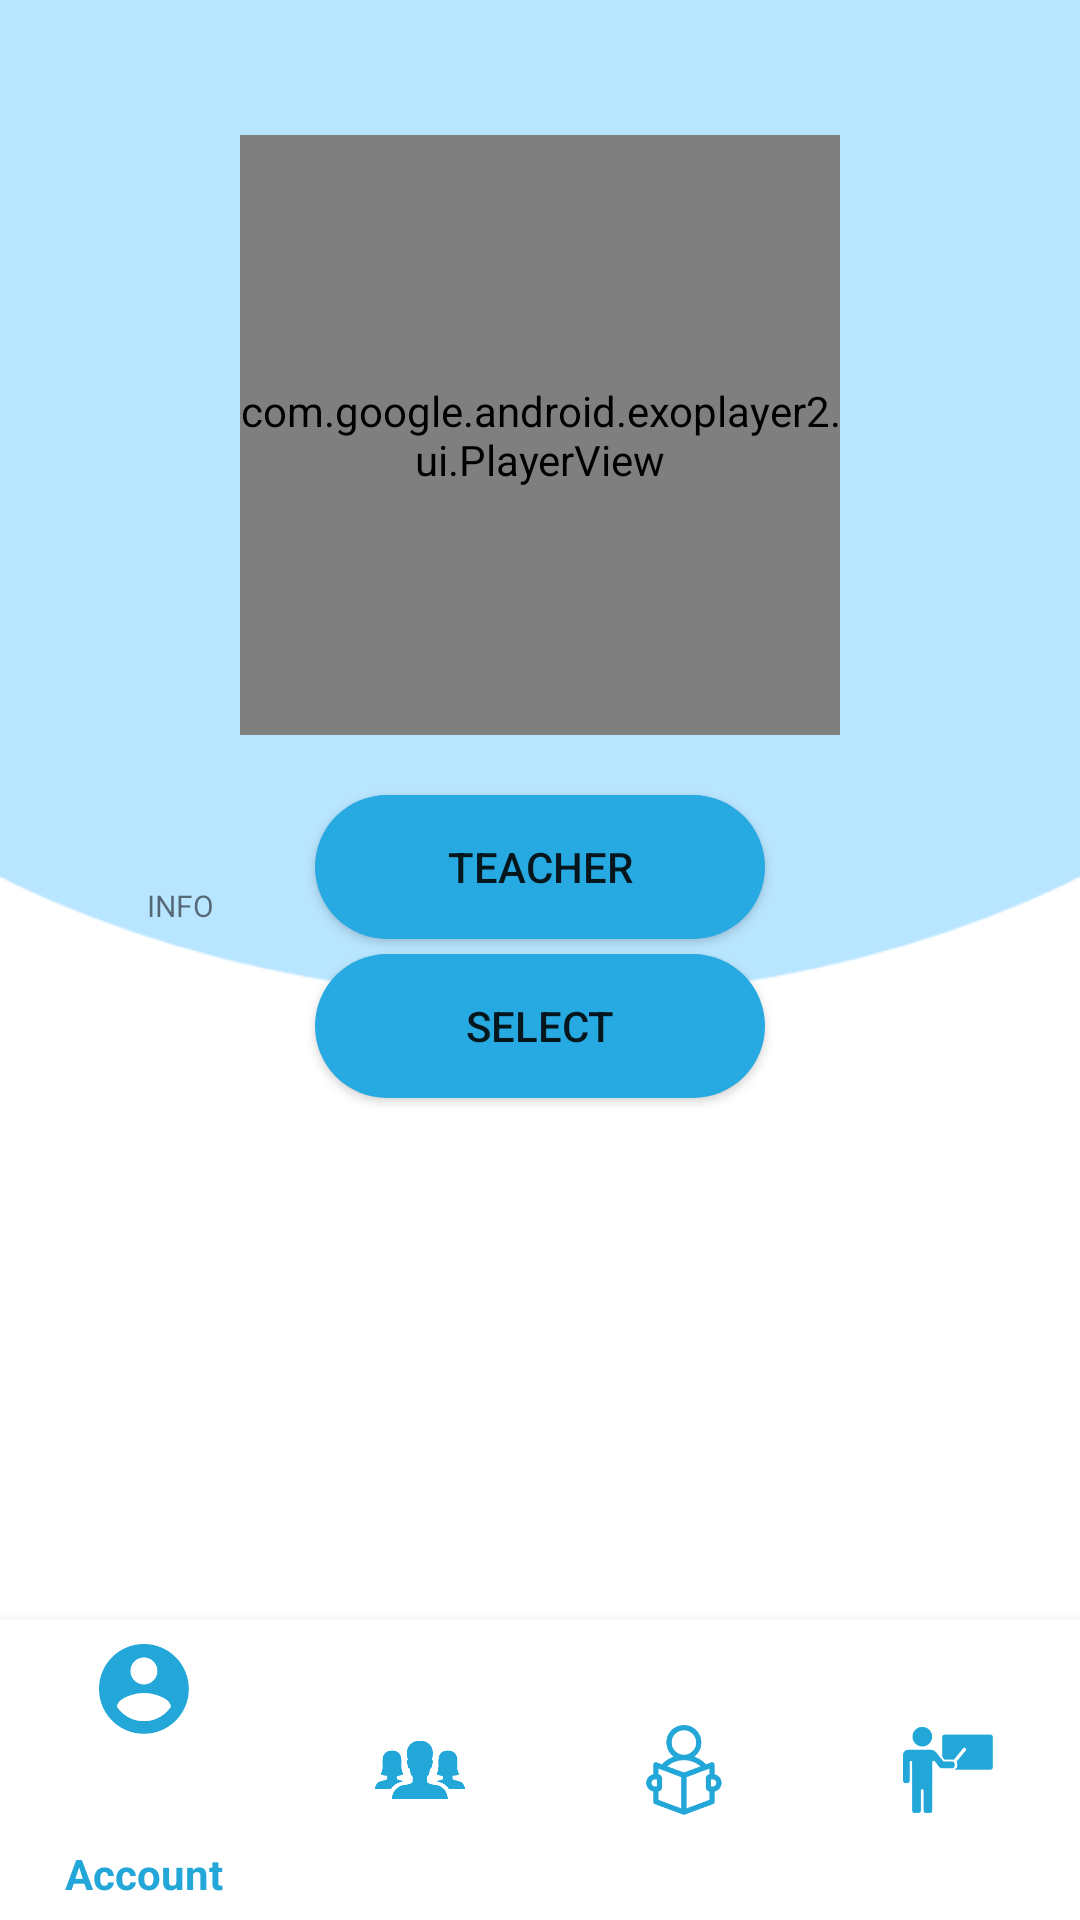

Write the Android layout XML for this screen, with the resource values it uses.
<!-- AndroidManifest.xml: application theme AppTheme -->
<!-- res/layout/activity_home.xml -->
<?xml version="1.0" encoding="utf-8"?>
<androidx.constraintlayout.widget.ConstraintLayout xmlns:android="http://schemas.android.com/apk/res/android"
    xmlns:app="http://schemas.android.com/apk/res-auto"
    xmlns:tools="http://schemas.android.com/tools"
    android:layout_width="match_parent"
    android:layout_height="match_parent"
    android:background="@drawable/google_pixel"
    android:clipChildren="false"
    android:orientation="vertical"
    android:id="@+id/headerCV">


    <com.google.android.exoplayer2.ui.PlayerView
        android:id="@+id/video_view"
        android:layout_width="@dimen/width_200x"
        android:layout_height="200dp"
        android:layout_marginTop="@dimen/margin_45x"
         app:layout_constraintStart_toStartOf="parent"
        app:layout_constraintEnd_toEndOf="parent"
        app:layout_constraintBottom_toTopOf="@+id/teacher_tv"
        app:layout_constraintTop_toTopOf="parent"
        app:show_timeout="0"
        app:hide_on_touch="false"
        app:use_controller="false"
        app:resize_mode="fill"
        />

    <ImageView
        android:id="@+id/imgInfo"
        android:layout_width="80dp"
        android:layout_height="50dp"
        android:layout_marginEnd="24dp"
        android:layout_marginStart="@dimen/margin_20x"
        android:src="@drawable/ic_baseline_info_24"
        app:layout_constraintStart_toStartOf="parent"
        app:layout_constraintTop_toBottomOf="@id/video_view" />

    <TextView
        android:id="@+id/info"
        android:layout_width="0dp"
        android:layout_height="wrap_content"
        android:text="INFO"
        android:textSize="30px"
        android:gravity="center"
        app:layout_constraintStart_toStartOf="@+id/imgInfo"
        app:layout_constraintEnd_toEndOf="@+id/imgInfo"
        app:layout_constraintTop_toBottomOf="@id/imgInfo" />


    <ImageView
        android:layout_width="80dp"
        android:layout_height="50dp"
        android:src="@drawable/ic_baseline_volume_mute_24"
        app:layout_constraintEnd_toEndOf="parent"
        android:layout_marginEnd="@dimen/margin_20x"
        app:layout_constraintTop_toBottomOf="@id/video_view" />

    <Button
        android:id="@+id/teacher_tv"
        android:layout_width="@dimen/width_150x"
        android:layout_height="wrap_content"
        android:layout_marginStart="@dimen/margin_20x"
        android:layout_marginTop="@dimen/margin_20x"
        android:layout_marginLeft="@dimen/margin_20x"
        android:layout_marginEnd="@dimen/margin_20x"
        android:layout_marginRight="@dimen/margin_20x"
        android:background="@drawable/shape_corner_curved_filled_primary_color_30"
        android:text="Teacher"
        android:textAlignment="center"
        app:layout_constraintEnd_toEndOf="parent"
        app:layout_constraintStart_toStartOf="parent"
        app:layout_constraintTop_toBottomOf="@id/video_view" />


    <com.airbnb.lottie.LottieAnimationView
        android:id="@+id/animation_view"
        android:layout_width="match_parent"
        android:layout_height="match_parent"
        android:visibility="gone"
        app:layout_constraintTop_toTopOf="parent"
        app:lottie_autoPlay="true"
        app:lottie_fileName="hello-world.json"
        app:lottie_loop="false" />


    <Button
        android:id="@+id/select_tv"
        android:layout_width="@dimen/width_150x"
        android:layout_height="wrap_content"
        android:layout_margin="5dp"
        android:layout_marginStart="@dimen/margin_20x"
        android:layout_marginEnd="@dimen/margin_20x"
        android:background="@drawable/shape_corner_curved_filled_primary_color_30"
        android:text="SELECT"
        android:textAlignment="center"
        app:layout_constraintEnd_toEndOf="parent"
        app:layout_constraintStart_toStartOf="parent"
        app:layout_constraintTop_toBottomOf="@id/teacher_tv" />

    <androidx.recyclerview.widget.RecyclerView
        android:id="@+id/main_card_recyclerView"
        android:layout_width="match_parent"
        android:layout_height="wrap_content"
        app:layout_constraintBottom_toTopOf="@+id/navigation"
      />


    <com.google.android.material.bottomnavigation.BottomNavigationView
        android:id="@+id/navigation"
        android:layout_width="match_parent"
        android:layout_height="100dp"
        android:layout_alignParentBottom="true"
        app:layout_constraintBottom_toBottomOf="parent"
        app:menu="@menu/nav_item"
        android:background="@color/white"
        app:itemTextColor="@drawable/selector"
        app:itemIconSize="@dimen/height_30x"
        app:itemIconTint="@drawable/selector"
        />


</androidx.constraintlayout.widget.ConstraintLayout>
<!-- resources referenced by this layout -->
<resources>
  <color name="white">#FFFFFF</color>
  <dimen name="height_30x">30dp</dimen>
  <dimen name="margin_20x">20dp</dimen>
  <dimen name="margin_45x">45dp</dimen>
  <dimen name="width_150x">150dp</dimen>
  <dimen name="width_200x">200dp</dimen>
  <!-- drawable google_pixel: png bitmap (drawable, 12334 bytes) -->
  <!-- drawable selector (drawable) -->
  <?xml version="1.0" encoding="utf-8"?>
  <selector xmlns:android="http://schemas.android.com/apk/res/android">
  
      <item
          android:state_selected="true"
          android:color="@color/colorPrimary"/>
  
      <item
          android:state_selected="false"
          android:color="@color/colorPrimary"/>
  
  </selector>
  <!-- drawable shape_corner_curved_filled_primary_color_30 (drawable) -->
  <?xml version="1.0" encoding="utf-8"?>
  <shape xmlns:android="http://schemas.android.com/apk/res/android">
  
      <solid android:color="@color/primary"/>
  
      <corners android:radius="@dimen/padding_30x" />
  
  
  </shape>
  <style name="AppTheme" parent="Theme.AppCompat.Light.NoActionBar">
          
          <item name="colorPrimary">@color/colorPrimary</item>
          <item name="colorPrimaryDark">@color/colorPrimaryDark</item>
          <item name="android:windowContentTransitions" tools:targetApi="lollipop">true</item>
  
          <item name="colorAccent">@color/colorPrimary</item>
  
      </style>
  <color name="colorPrimary">#23A7D8</color>
  <color name="primary">#27A9E1</color>
  <dimen name="padding_30x">30dp</dimen>
  <color name="colorPrimaryDark">#23A7D8</color>
</resources>
